16-way image classification set "data" from GitHub (MazZino666/plant-disease-detection); label vocabulary: apple apple scab, apple black rot, apple cedar apple rust, apple healthy, corn common rust, corn northern leaf blight, corn healthy, potato early blight, potato late blight, potato healthy, tomato bacterial spot, tomato early blight, tomato late blight, tomato leaf mold, tomato septoria leaf spot, tomato healthy.

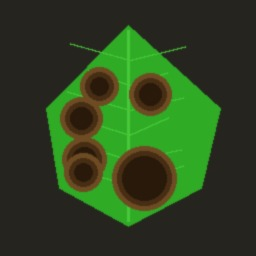
Label: potato early blight

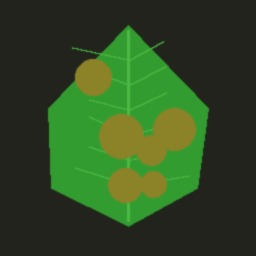
Label: tomato leaf mold

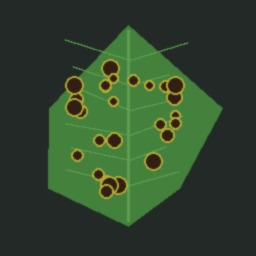
Label: tomato septoria leaf spot

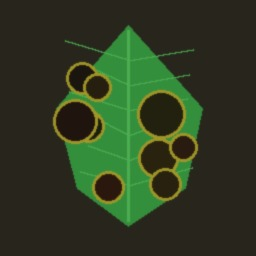
Label: apple apple scab

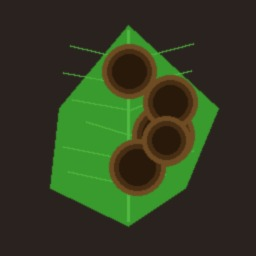
Label: potato late blight

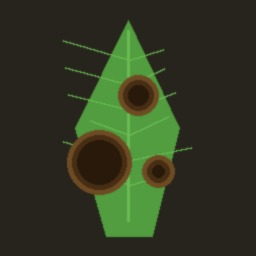
Label: corn northern leaf blight
